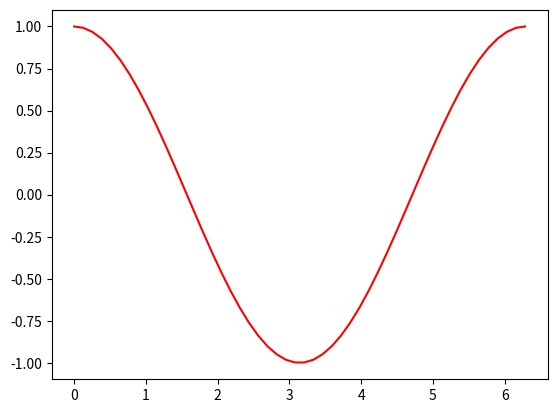

The script that saved this image:
import matplotlib.pyplot as plt
import numpy as np

x = np.linspace(0.0, 2*np.pi)  # 50x1 array between 0 and 2*pi
y = np.cos(x)                  # cos(x)

plt.plot(x, y, 'r')   # red line without marker
plt.savefig("relu.png")
